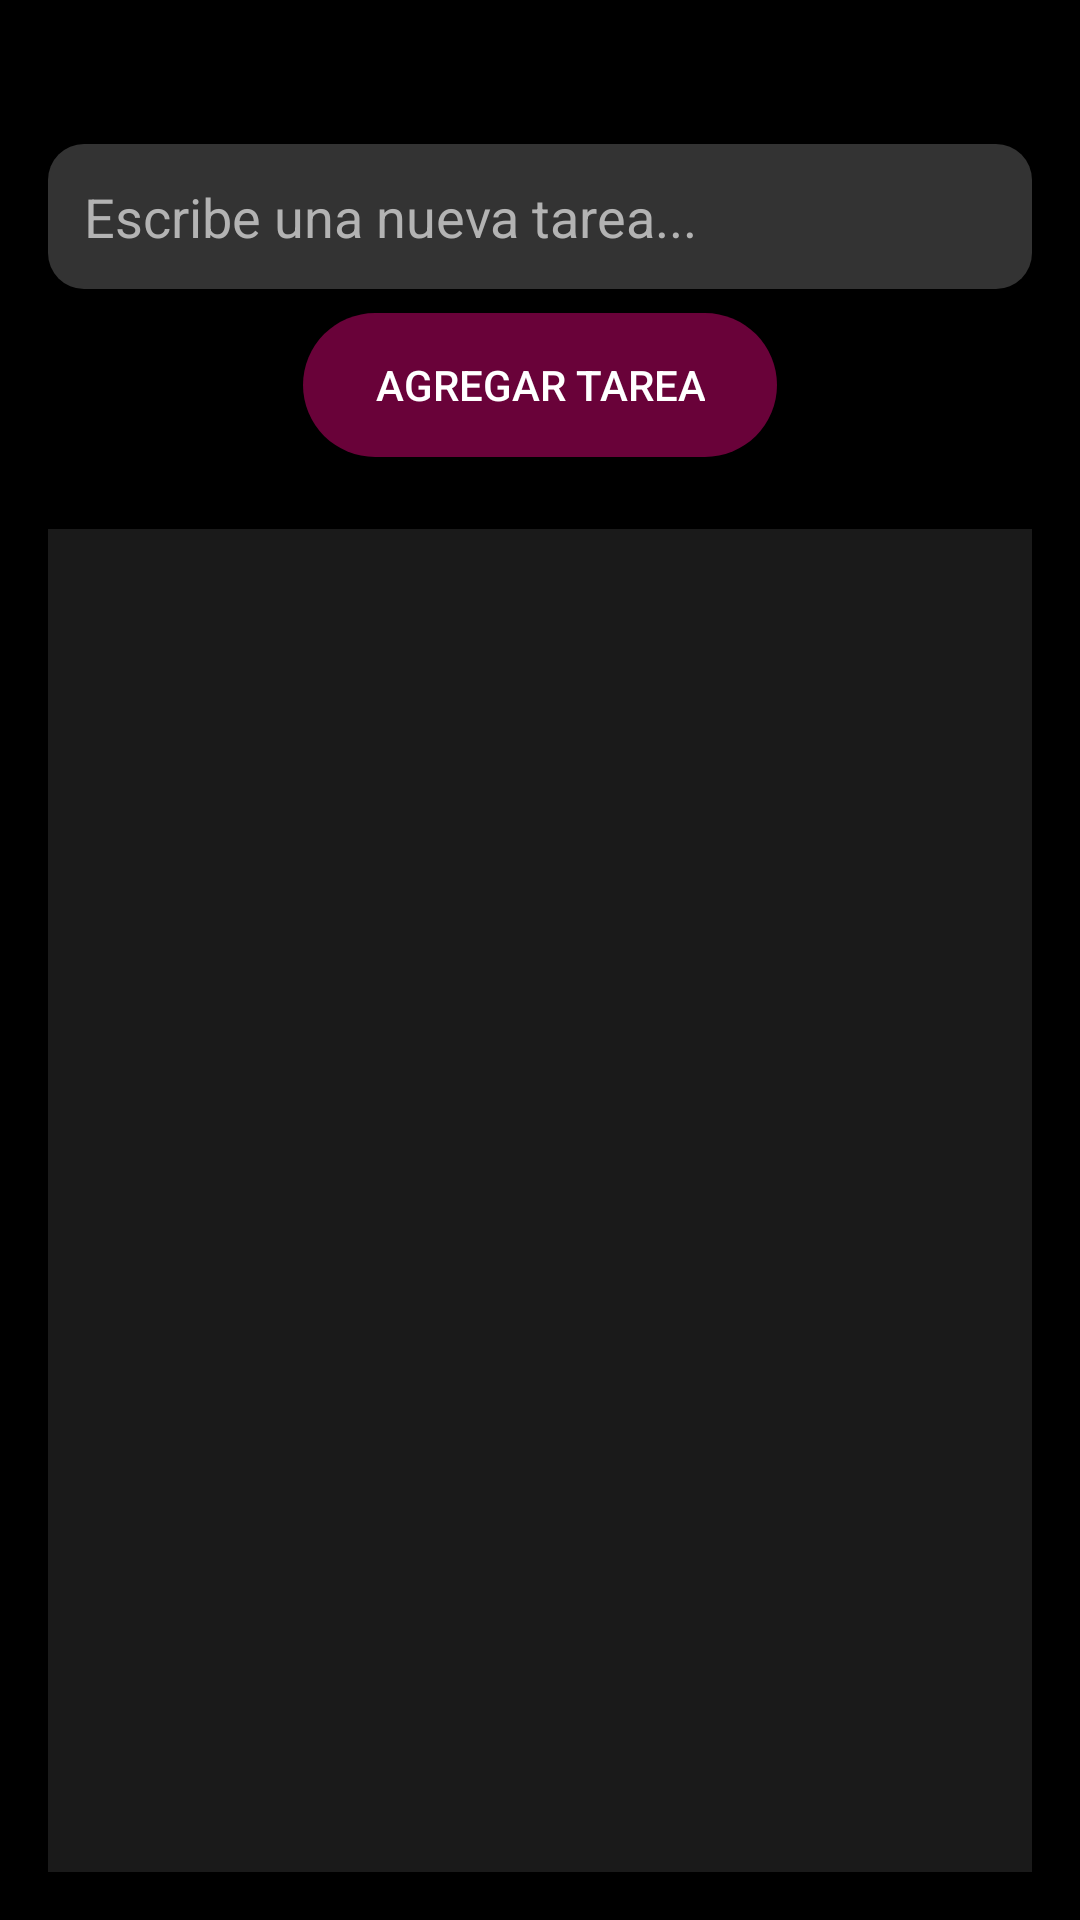

Layout XML and referenced resources for this Android screen:
<!-- AndroidManifest.xml: application theme AppTheme -->
<!-- res/layout/activity_personal_advances.xml -->
<?xml version="1.0" encoding="utf-8"?>
<LinearLayout xmlns:android="http://schemas.android.com/apk/res/android"
    android:layout_width="match_parent"
    android:layout_height="match_parent"
    android:orientation="vertical"
    android:padding="16dp"
    android:background="#000000">

    
    <ProgressBar
        android:id="@+id/progressBar"
        style="?android:attr/progressBarStyleHorizontal"
        android:layout_width="match_parent"
        android:layout_height="wrap_content"
        android:progress="0"
        android:max="100"
        android:progressTint="#6D023A"
        android:backgroundTint="#1A1A1A" />

    
    <EditText
        android:id="@+id/inputTask"
        android:layout_width="match_parent"
        android:layout_height="wrap_content"
        android:hint="Escribe una nueva tarea..."

        android:textColor="#FFFFFF"
        android:textColorHint="#B3B3B3"
        android:background="@drawable/rounded_edittext"
        android:padding="12dp"
        android:layout_marginTop="16dp"
        android:layout_marginBottom="8dp" />

    
    <Button
        android:id="@+id/btnAddTask"
        android:layout_width="wrap_content"
        android:layout_height="wrap_content"
        android:text="Agregar tarea"
        android:textColor="#FFFFFF"
        android:background="@drawable/rounded_button"
        android:paddingHorizontal="24dp"
        android:layout_gravity="center_horizontal"
        android:layout_marginBottom="16dp" />

    
    <ListView
        android:id="@+id/taskListView"
        android:layout_width="match_parent"
        android:layout_height="0dp"
        android:layout_weight="1"
        android:layout_marginTop="8dp"
        android:divider="@color/white"
        android:dividerHeight="1dp"
        android:background="#1A1A1A"
        android:padding="8dp" />
</LinearLayout>
<!-- resources referenced by this layout -->
<resources>
  <color name="white">#FFFFFFFF</color>
  <!-- drawable rounded_button (drawable) -->
  <shape xmlns:android="http://schemas.android.com/apk/res/android">
      <solid android:color="#690239" /> 
      <corners android:radius="24dp" />
      <padding android:left="12dp" android:top="12dp" android:right="12dp" android:bottom="12dp"/>
  </shape>
  <!-- drawable rounded_edittext (drawable) -->
  <shape xmlns:android="http://schemas.android.com/apk/res/android">
      <solid android:color="#333333" /> 
      <corners android:radius="12dp" />
      <padding android:left="12dp" android:top="12dp" android:right="12dp" android:bottom="12dp"/>
  </shape>
  <style name="AppTheme" parent="Theme.AppCompat.Light.NoActionBar">
          <item name="colorPrimary">#111111</item> 
          <item name="colorAccent">#FF6F61</item> 
          <item name="buttonStyle">@style/CustomButtonStyle</item>
      </style>
  <style name="CustomButtonStyle" parent="Widget.AppCompat.Button">
          <item name="android:background">#FF6F61</item> 
          <item name="android:textColor">@android:color/white</item>
      </style>
</resources>
